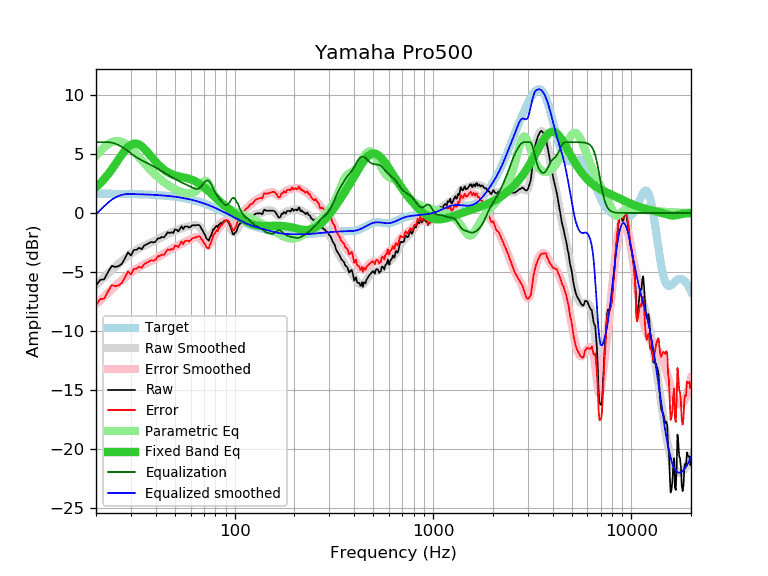

The file beside this chart, header and first rows:
frequency, raw, error, smoothed, error_smoothed, equalization, parametric_eq, equalized_raw, equalized_smoothed, target
20, -6.16, -7.80, -6.09, -7.73, 6.00, 2.19, -0.16, -0.09, 1.64
21, -5.66, -7.29, -5.75, -7.39, 6.00, 2.52, 0.34, 0.25, 1.64
22, -5.61, -7.24, -5.43, -7.06, 6.00, 2.88, 0.39, 0.57, 1.64
23, -5.00, -6.63, -5.12, -6.75, 6.00, 3.27, 1.00, 0.88, 1.63
24, -4.48, -6.11, -4.83, -6.46, 5.96, 3.69, 1.48, 1.13, 1.63
25, -4.57, -6.19, -4.56, -6.19, 5.87, 4.11, 1.30, 1.31, 1.63
26, -4.50, -6.12, -4.30, -5.92, 5.74, 4.54, 1.25, 1.44, 1.62
27, -4.30, -5.92, -4.06, -5.68, 5.59, 4.94, 1.30, 1.53, 1.62
28, -3.83, -5.44, -3.84, -5.45, 5.43, 5.29, 1.60, 1.59, 1.62
29, -3.33, -4.94, -3.63, -5.24, 5.24, 5.58, 1.91, 1.61, 1.61
30, -3.60, -5.20, -3.44, -5.05, 5.05, 5.78, 1.45, 1.61, 1.61
31, -3.14, -4.74, -3.27, -4.87, 4.87, 5.88, 1.74, 1.60, 1.60
32, -3.11, -4.70, -3.12, -4.72, 4.72, 5.88, 1.61, 1.60, 1.60
33, -2.95, -4.54, -2.99, -4.58, 4.58, 5.80, 1.63, 1.59, 1.59
34, -3.06, -4.64, -2.88, -4.46, 4.46, 5.65, 1.40, 1.58, 1.58
35, -2.75, -4.32, -2.77, -4.35, 4.35, 5.45, 1.60, 1.58, 1.58
36, -2.65, -4.21, -2.68, -4.24, 4.24, 5.23, 1.60, 1.57, 1.57
37, -2.55, -4.11, -2.59, -4.14, 4.14, 5.00, 1.60, 1.56, 1.56
38, -2.45, -4.00, -2.50, -4.05, 4.05, 4.76, 1.60, 1.55, 1.55
39, -2.50, -4.04, -2.41, -3.95, 3.95, 4.54, 1.45, 1.54, 1.54
40, -2.41, -3.94, -2.32, -3.85, 3.85, 4.33, 1.44, 1.53, 1.53
41, -2.14, -3.65, -2.22, -3.74, 3.74, 4.14, 1.60, 1.52, 1.52
42, -2.14, -3.64, -2.13, -3.64, 3.64, 3.97, 1.50, 1.51, 1.51
43, -2.02, -3.51, -2.04, -3.53, 3.53, 3.81, 1.51, 1.49, 1.49
44, -2.07, -3.55, -1.95, -3.42, 3.42, 3.68, 1.36, 1.48, 1.48
45, -1.84, -3.30, -1.86, -3.32, 3.32, 3.56, 1.49, 1.46, 1.46
46, -1.63, -3.08, -1.78, -3.22, 3.22, 3.46, 1.60, 1.45, 1.45
47, -1.70, -3.13, -1.70, -3.13, 3.13, 3.37, 1.44, 1.43, 1.43
48, -1.64, -3.05, -1.63, -3.05, 3.05, 3.30, 1.41, 1.42, 1.42
49, -1.70, -3.09, -1.57, -2.96, 2.96, 3.24, 1.27, 1.40, 1.40
50, -1.39, -2.77, -1.50, -2.88, 2.88, 3.19, 1.49, 1.38, 1.38
51, -1.44, -2.80, -1.44, -2.80, 2.80, 3.14, 1.37, 1.36, 1.36
52, -1.55, -2.88, -1.39, -2.73, 2.73, 3.11, 1.18, 1.34, 1.34
53, -1.34, -2.65, -1.34, -2.65, 2.65, 3.07, 1.32, 1.32, 1.32
54, -1.12, -2.41, -1.29, -2.58, 2.58, 3.05, 1.47, 1.29, 1.29
55, -1.36, -2.63, -1.25, -2.52, 2.52, 3.02, 1.16, 1.27, 1.27
56, -1.14, -2.38, -1.21, -2.46, 2.46, 2.99, 1.32, 1.25, 1.25
57, -1.14, -2.36, -1.18, -2.40, 2.40, 2.96, 1.26, 1.22, 1.22
58, -1.14, -2.33, -1.15, -2.35, 2.35, 2.93, 1.21, 1.19, 1.19
59, -1.24, -2.40, -1.12, -2.29, 2.29, 2.90, 1.05, 1.17, 1.17
60, -1.18, -2.32, -1.09, -2.23, 2.23, 2.86, 1.05, 1.14, 1.14
61, -1.04, -2.15, -1.06, -2.17, 2.17, 2.81, 1.13, 1.11, 1.11
62, -1.04, -2.12, -1.03, -2.11, 2.11, 2.76, 1.07, 1.08, 1.08
63, -1.04, -2.09, -1.01, -2.06, 2.06, 2.70, 1.03, 1.05, 1.05
64, -1.04, -2.06, -1.02, -2.04, 2.04, 2.64, 1.00, 1.02, 1.02
65, -1.01, -1.99, -1.06, -2.04, 2.04, 2.58, 1.03, 0.99, 0.99
66, -1.01, -1.96, -1.13, -2.08, 2.08, 2.50, 1.08, 0.95, 0.95
67, -1.11, -2.03, -1.24, -2.16, 2.16, 2.43, 1.06, 0.92, 0.92
68, -1.34, -2.22, -1.39, -2.28, 2.28, 2.35, 0.94, 0.88, 0.88
69, -1.47, -2.32, -1.56, -2.41, 2.41, 2.27, 0.94, 0.85, 0.85
70, -1.73, -2.54, -1.73, -2.55, 2.55, 2.18, 0.82, 0.81, 0.81
71, -1.87, -2.64, -1.89, -2.66, 2.66, 2.09, 0.80, 0.78, 0.78
72, -2.16, -2.90, -2.00, -2.74, 2.74, 2.01, 0.59, 0.74, 0.74
73, -2.24, -2.94, -2.06, -2.77, 2.77, 1.92, 0.53, 0.70, 0.70
74, -2.35, -3.01, -2.06, -2.73, 2.73, 1.83, 0.38, 0.66, 0.66
75, -2.09, -2.71, -2.00, -2.62, 2.62, 1.74, 0.54, 0.62, 0.62
76, -1.91, -2.49, -1.89, -2.47, 2.47, 1.65, 0.56, 0.59, 0.59
77, -1.66, -2.20, -1.74, -2.29, 2.29, 1.57, 0.63, 0.55, 0.55
78, -1.37, -1.87, -1.58, -2.09, 2.09, 1.48, 0.72, 0.51, 0.51
79, -1.35, -1.81, -1.42, -1.89, 1.89, 1.40, 0.54, 0.47, 0.47
... 553 more rows
